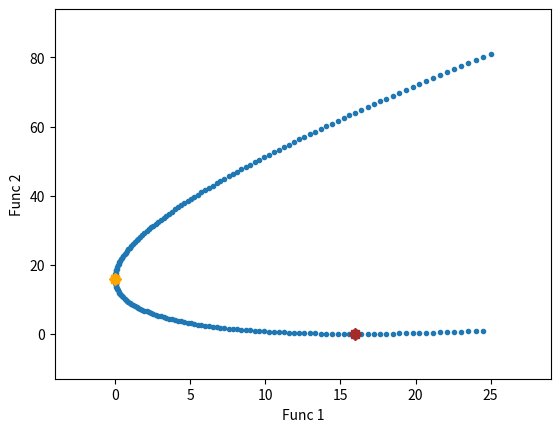

This figure's Python source:
'''
Created on 2013-11-18

[redacted]
'''

import numpy as np;
import matplotlib.pyplot as plt;

def func1(x):
    return x**2;

def func2(x):
    return (x-4)**2;

def maximin(i, buf):
    
    w, h = np.shape(buf);
    min = []
    '''
    for j in range(w):
        if i != j:
            min.append(np.amin(buf[j,:]));
    maxIdx = np.amax(min);
    if maxIdx >= i:
        return maxIdx + 1;
    '''
    for j in range(w):
        min.append(np.amin(buf[j,:]));
    maxIdx = np.amax(min);
    
    
    return maxIdx;
    

if __name__ == '__main__':

    class Particle:
        pass;
    
    # range (-10, 10);
    
    # swarm size
    pop_size = 100;
    iter_max = 4000;
    c1 = 2;
    c2 = 2;
    mo_num = 2;
    mo_func = [func1, func2];
    world_size = 5.0;
    w = 0.8;
    
    # init population
    particles1 = [];
    for i in range(pop_size):
        p1 = Particle()
        p1.pos = (np.random.random() - 0.5 ) * 2 *world_size;
        p1.fitness = 0.0;
        p1.pb_fitness = None;
        p1.buf = np.zeros((pop_size, mo_num));
        p1.v = 0.0;
        particles1.append(p1);
        
    particles2 = [];
    for i in range(pop_size):
        p2 = Particle()
        p2.pos = (np.random.random() - 0.5 ) * world_size/2;
        p2.fitness = 0.0;
        p2.pb_fitness = None;
        p2.buf = np.zeros((pop_size, mo_num));
        p2.v = 0.0;
        particles2.append(p2);
    
    # run and calc fitness function
    gbest = particles1[0]
    i = 0;
    while i < iter_max :
        # update fitness
        for p1 in particles1:
            p1.fitness = func1(p1.pos);
            
            if i == 0:
                p1.pb_fitness = p1.fitness;
                p1.pb_best = p1.pos
                
            if p1.fitness < p1.pb_fitness:
                p1.pb_fitness = p1.fitness
                p1.pb_best = p1.pos
     
            if p1.fitness < gbest.fitness:
                gbest = p1;
            
        # move      
        for p1 in particles1:
            v = w * p1.v + c1 * np.random.random() * (p1.pb_best - p1.pos) \
                    + c2 * np.random.random() * (gbest.pos - p1.pos);
            p1.pos = p1.pos + v;
            if p1.pos > world_size:
                p1.pos = world_size;
            elif p1.pos < -world_size:
                p1.pos = -world_size;
              
        i  += 1;
        
    posArray1 = []
    for p1 in particles1:
        posArray1.append(p1.pos);
        
    # run and calc fitness function
    gbest = particles2[0]
    i = 0;
    while i < iter_max :
        # update fitness
        for p2 in particles2:
            p2.fitness = func2(p2.pos);
            
            if i == 0:
                p2.pb_fitness = p2.fitness;
                p2.pb_best = p2.pos
                
            if p2.fitness < p2.pb_fitness:
                p2.pb_fitness = p2.fitness
                p2.pb_best = p2.pos
     
            if p2.fitness < gbest.fitness:
                gbest = p2;
            
        # move      
        for p2 in particles2:
            v = w * p2.v + c1 * np.random.random() * (p2.pb_best - p2.pos) \
                    + c2 * np.random.random() * (gbest.pos - p2.pos);
            p2.pos = p2.pos + v;
            if p2.pos > world_size:
                p2.pos = world_size;
            elif p2.pos < -world_size:
                p2.pos = -world_size;
              
        i  += 1;    
        
    posArray2 = []
    for p2 in particles2:
        posArray2.append(p2.pos);          
    
    fig = plt.figure();
    ax = fig.add_subplot(111);
    ind = np.arange(-world_size, world_size, 0.05);
    F1 = [];
    F2 = [];
    for val in ind:
        F1.append(func1(val));
        F2.append(func2(val));
        
    p1F1 = [];
    p1F2 = [];
    p2F1 = [];
    p2F2 = []
    for p1 in particles1:
        p1F1.append(func1(p1.pos));
        p1F2.append(func2(p1.pos));
    for p2 in particles2:
        p2F1.append(func1(p2.pos));
        p2F2.append(func2(p2.pos));
    
    ax.plot(F1,F2,'.');
    ax.plot(p1F1,p1F2,'x', color='red');
    ax.plot(p2F1,p2F2, 'x', color='green');
    ax.plot(np.mean(p1F1), np.mean(p1F2), 'D', color='orange');
    ax.plot(np.mean(p2F1), np.mean(p2F2), 'D', color='brown');
    ax.plot(func1(np.mean(p1.pos)), func2(np.mean(p1.pos)), 's', color='orange');
    ax.plot(func1(np.mean(p2.pos)), func2(np.mean(p2.pos)), 's', color='brown')
    ax.set_xlabel("Func 1");
    ax.set_ylabel("Func 2");
    #print pF1;
    #print pF2;
    
    yMin, yMax = plt.ylim();
    yBuff = 0.1*(yMax - yMin);
    plt.ylim(yMin - yBuff, yMax + yBuff);
    
    xMin, xMax = plt.xlim();
    xBuff = 0.1*(xMax - xMin);
    plt.xlim(xMin - xBuff, xMax + xBuff);
    
    plt.show();
    
    #print "({}, {})".format(np.mean(pF1), np.mean(pF2));
          
    #print "[{}] - ({}, {})".format(np.mean(posArray), func1(np.mean(posArray)), func2(np.mean(posArray)));